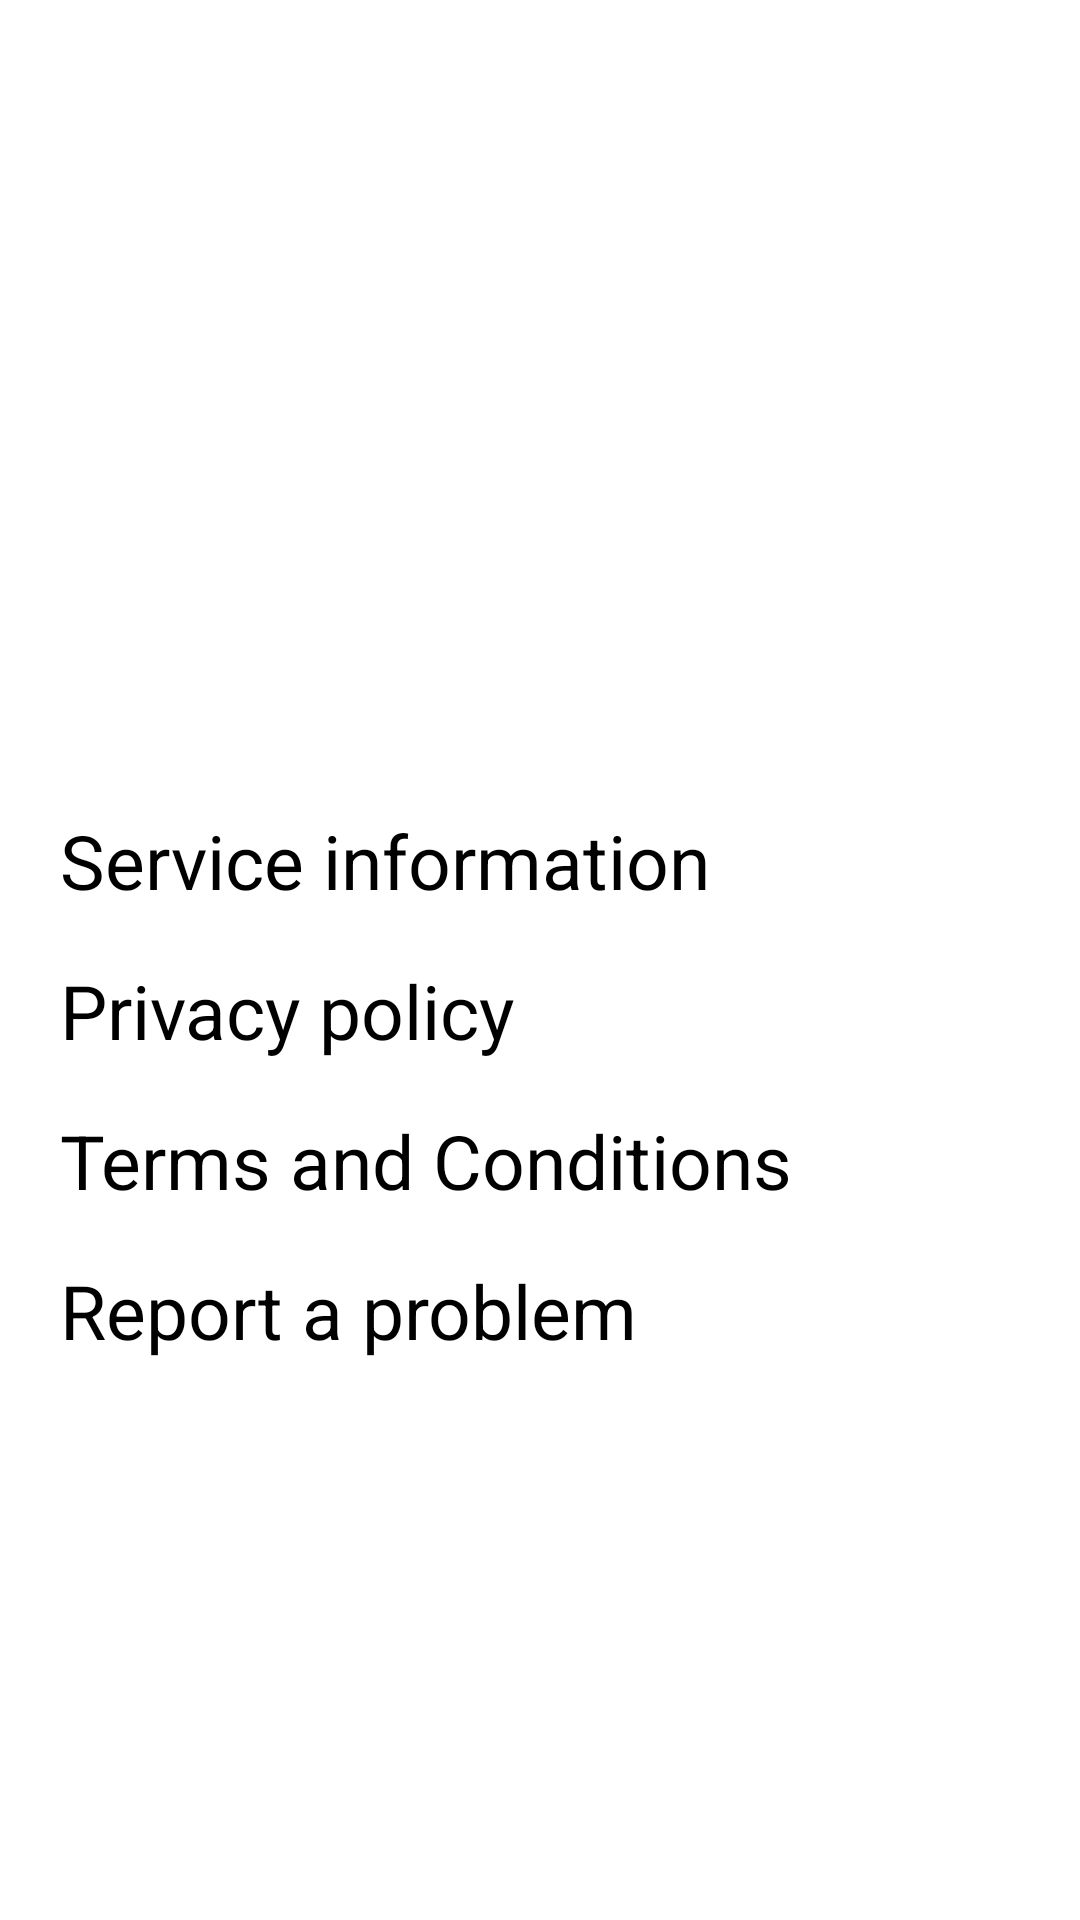

Here is an Android app screen rendered from its layout file. Give the layout XML and the strings, colors and styles it references.
<!-- AndroidManifest.xml: application theme Theme.DeliveryNest -->
<!-- res/layout/activity_complaint_section.xml -->
<?xml version="1.0" encoding="utf-8"?>
<RelativeLayout xmlns:android="http://schemas.android.com/apk/res/android"
    xmlns:app="http://schemas.android.com/apk/res-auto"
    xmlns:tools="http://schemas.android.com/tools"
    android:layout_width="match_parent"
    android:layout_height="match_parent"
    tools:context=".ComplaintSection"
    android:orientation="vertical">

    <Button
        android:layout_width="35dp"
        android:layout_height="35dp"
        android:background="@drawable/backicon"
        android:text=""
        tools:ignore="SpeakableTextPresentCheck"/>

    <ImageView
        android:layout_width="120dp"
        android:layout_height="120dp"
        android:background="@drawable/logo"
        android:layout_gravity="center"
        android:layout_marginTop="80dp"
        android:layout_marginStart="150dp"/>

    <TextView
        android:id="@+id/textView1"
        android:layout_width="match_parent"
        android:layout_height="wrap_content"
        android:layout_marginTop="270dp"
        android:layout_marginStart="20dp"
        android:text="Service information"
        android:textSize="25sp"
        android:textColor="@color/black"
        android:textAlignment="viewStart"/>

    <TextView
        android:id="@+id/textView2"
        android:layout_width="match_parent"
        android:layout_height="wrap_content"
        android:layout_marginTop="320dp"
        android:layout_marginStart="20dp"
        android:text="Privacy policy"
        android:textSize="25sp"
        android:textColor="@color/black"
        android:textAlignment="viewStart"/>

    <TextView
        android:id="@+id/textView3"
        android:layout_width="match_parent"
        android:layout_height="wrap_content"
        android:layout_marginTop="370dp"
        android:layout_marginStart="20dp"
        android:text="Terms and Conditions"
        android:textSize="25sp"
        android:textColor="@color/black"/>

    <TextView
        android:id="@+id/textView4"
        android:layout_width="match_parent"
        android:layout_height="wrap_content"
        android:layout_marginTop="420dp"
        android:layout_marginStart="20dp"
        android:text="Report a problem"
        android:textSize="25sp"
        android:textColor="@color/black"/>
</RelativeLayout>
<!-- resources referenced by this layout -->
<resources>
  <style name="Theme.DeliveryNest" parent="Theme.MaterialComponents.DayNight.DarkActionBar">
          
          <item name="colorPrimary">@color/purple_500</item>
          <item name="colorPrimaryVariant">@color/purple_700</item>
          <item name="colorOnPrimary">@color/white</item>
          
          <item name="colorSecondary">@color/teal_200</item>
          <item name="colorSecondaryVariant">@color/teal_700</item>
          <item name="colorOnSecondary">@color/black</item>
          
          <item name="android:statusBarColor">?attr/colorPrimaryVariant</item>
          
      </style>
  <!-- not gathered from this repository: default colours our renderer supplied (Android Studio template values) -->
  <color name="purple_500">#FF6200EE</color>
  <color name="purple_700">#FF3700B3</color>
  <color name="teal_200">#FF03DAC5</color>
  <color name="teal_700">#FF018786</color>
  <color name="black">#FF000000</color>
  <color name="white">#FFFFFFFF</color>
</resources>
